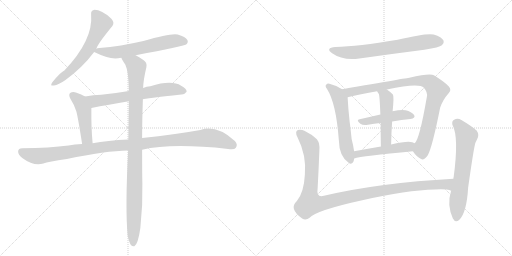
t = 0.00 s
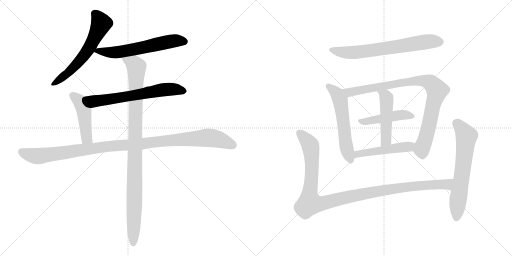
t = 2.31 s
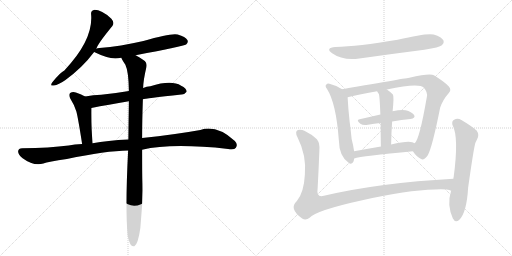
t = 4.62 s
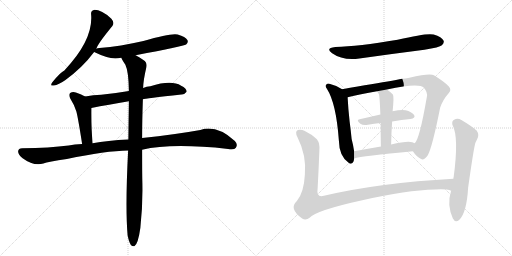
t = 6.93 s
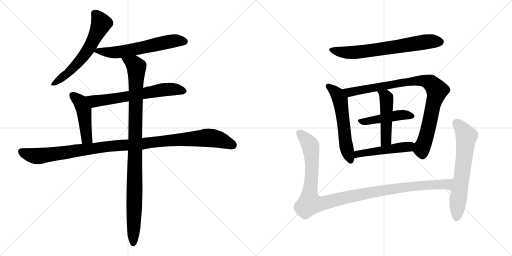
t = 9.24 s
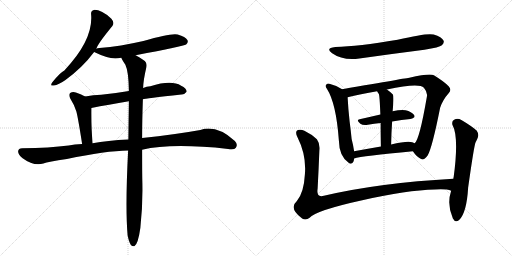
t = 11.55 s

The animated SVG that drew these frames (rendered in a browser with its animation timeline set to each time). Animation: 14 CSS @keyframes rules; one cycle of 11.55 s.

<svg version="1.1" viewBox="0 0 2048 1024" xmlns="http://www.w3.org/2000/svg">
  <g stroke="lightgray" stroke-dasharray="1,1" stroke-width="1" transform="scale(4, 4)">
    <line x1="0" y1="0" x2="256" y2="256"></line>
    <line x1="256" y1="0" x2="0" y2="256"></line>
    <line x1="128" y1="0" x2="128" y2="256"></line>
    <line x1="0" y1="128" x2="256" y2="128"></line>
    <line x1="256" y1="0" x2="512" y2="256"></line>
    <line x1="512" y1="0" x2="256" y2="256"></line>
    <line x1="384" y1="0" x2="384" y2="256"></line>
    <line x1="256" y1="128" x2="512" y2="128"></line>
  </g>
<g transform="scale(1, -1) translate(0, -850)">
   <style type="text/css">
    @keyframes keyframes0 {
      from {
       stroke: black;
       stroke-dashoffset: 612;
       stroke-width: 128;
       }
       67% {
       animation-timing-function: step-end;
       stroke: black;
       stroke-dashoffset: 0;
       stroke-width: 128;
       }
       to {
       stroke: black;
       stroke-width: 1024;
       }
       }
       #make-me-a-hanzi-animation-0 {
         animation: keyframes0 0.748047s both;
         animation-delay: 0.000000s;
         animation-timing-function: linear;
       }
    @keyframes keyframes1 {
      from {
       stroke: black;
       stroke-dashoffset: 611;
       stroke-width: 128;
       }
       67% {
       animation-timing-function: step-end;
       stroke: black;
       stroke-dashoffset: 0;
       stroke-width: 128;
       }
       to {
       stroke: black;
       stroke-width: 1024;
       }
       }
       #make-me-a-hanzi-animation-1 {
         animation: keyframes1 0.747233s both;
         animation-delay: 0.748047s;
         animation-timing-function: linear;
       }
    @keyframes keyframes2 {
      from {
       stroke: black;
       stroke-dashoffset: 652;
       stroke-width: 128;
       }
       68% {
       animation-timing-function: step-end;
       stroke: black;
       stroke-dashoffset: 0;
       stroke-width: 128;
       }
       to {
       stroke: black;
       stroke-width: 1024;
       }
       }
       #make-me-a-hanzi-animation-2 {
         animation: keyframes2 0.780599s both;
         animation-delay: 1.495280s;
         animation-timing-function: linear;
       }
    @keyframes keyframes3 {
      from {
       stroke: black;
       stroke-dashoffset: 467;
       stroke-width: 128;
       }
       60% {
       animation-timing-function: step-end;
       stroke: black;
       stroke-dashoffset: 0;
       stroke-width: 128;
       }
       to {
       stroke: black;
       stroke-width: 1024;
       }
       }
       #make-me-a-hanzi-animation-3 {
         animation: keyframes3 0.630046s both;
         animation-delay: 2.275879s;
         animation-timing-function: linear;
       }
    @keyframes keyframes4 {
      from {
       stroke: black;
       stroke-dashoffset: 1114;
       stroke-width: 128;
       }
       78% {
       animation-timing-function: step-end;
       stroke: black;
       stroke-dashoffset: 0;
       stroke-width: 128;
       }
       to {
       stroke: black;
       stroke-width: 1024;
       }
       }
       #make-me-a-hanzi-animation-4 {
         animation: keyframes4 1.156576s both;
         animation-delay: 2.905925s;
         animation-timing-function: linear;
       }
    @keyframes keyframes5 {
      from {
       stroke: black;
       stroke-dashoffset: 1029;
       stroke-width: 128;
       }
       77% {
       animation-timing-function: step-end;
       stroke: black;
       stroke-dashoffset: 0;
       stroke-width: 128;
       }
       to {
       stroke: black;
       stroke-width: 1024;
       }
       }
       #make-me-a-hanzi-animation-5 {
         animation: keyframes5 1.087402s both;
         animation-delay: 4.062501s;
         animation-timing-function: linear;
       }
    @keyframes keyframes6 {
      from {
       stroke: black;
       stroke-dashoffset: 689;
       stroke-width: 128;
       }
       69% {
       animation-timing-function: step-end;
       stroke: black;
       stroke-dashoffset: 0;
       stroke-width: 128;
       }
       to {
       stroke: black;
       stroke-width: 1024;
       }
       }
       #make-me-a-hanzi-animation-6 {
         animation: keyframes6 0.810710s both;
         animation-delay: 5.149903s;
         animation-timing-function: linear;
       }
    @keyframes keyframes7 {
      from {
       stroke: black;
       stroke-dashoffset: 577;
       stroke-width: 128;
       }
       65% {
       animation-timing-function: step-end;
       stroke: black;
       stroke-dashoffset: 0;
       stroke-width: 128;
       }
       to {
       stroke: black;
       stroke-width: 1024;
       }
       }
       #make-me-a-hanzi-animation-7 {
         animation: keyframes7 0.719564s both;
         animation-delay: 5.960613s;
         animation-timing-function: linear;
       }
    @keyframes keyframes8 {
      from {
       stroke: black;
       stroke-dashoffset: 909;
       stroke-width: 128;
       }
       75% {
       animation-timing-function: step-end;
       stroke: black;
       stroke-dashoffset: 0;
       stroke-width: 128;
       }
       to {
       stroke: black;
       stroke-width: 1024;
       }
       }
       #make-me-a-hanzi-animation-8 {
         animation: keyframes8 0.989746s both;
         animation-delay: 6.680177s;
         animation-timing-function: linear;
       }
    @keyframes keyframes9 {
      from {
       stroke: black;
       stroke-dashoffset: 465;
       stroke-width: 128;
       }
       60% {
       animation-timing-function: step-end;
       stroke: black;
       stroke-dashoffset: 0;
       stroke-width: 128;
       }
       to {
       stroke: black;
       stroke-width: 1024;
       }
       }
       #make-me-a-hanzi-animation-9 {
         animation: keyframes9 0.628418s both;
         animation-delay: 7.669923s;
         animation-timing-function: linear;
       }
    @keyframes keyframes10 {
      from {
       stroke: black;
       stroke-dashoffset: 485;
       stroke-width: 128;
       }
       61% {
       animation-timing-function: step-end;
       stroke: black;
       stroke-dashoffset: 0;
       stroke-width: 128;
       }
       to {
       stroke: black;
       stroke-width: 1024;
       }
       }
       #make-me-a-hanzi-animation-10 {
         animation: keyframes10 0.644694s both;
         animation-delay: 8.298341s;
         animation-timing-function: linear;
       }
    @keyframes keyframes11 {
      from {
       stroke: black;
       stroke-dashoffset: 498;
       stroke-width: 128;
       }
       62% {
       animation-timing-function: step-end;
       stroke: black;
       stroke-dashoffset: 0;
       stroke-width: 128;
       }
       to {
       stroke: black;
       stroke-width: 1024;
       }
       }
       #make-me-a-hanzi-animation-11 {
         animation: keyframes11 0.655273s both;
         animation-delay: 8.943035s;
         animation-timing-function: linear;
       }
    @keyframes keyframes12 {
      from {
       stroke: black;
       stroke-dashoffset: 1129;
       stroke-width: 128;
       }
       79% {
       animation-timing-function: step-end;
       stroke: black;
       stroke-dashoffset: 0;
       stroke-width: 128;
       }
       to {
       stroke: black;
       stroke-width: 1024;
       }
       }
       #make-me-a-hanzi-animation-12 {
         animation: keyframes12 1.168783s both;
         animation-delay: 9.598308s;
         animation-timing-function: linear;
       }
    @keyframes keyframes13 {
      from {
       stroke: black;
       stroke-dashoffset: 653;
       stroke-width: 128;
       }
       68% {
       animation-timing-function: step-end;
       stroke: black;
       stroke-dashoffset: 0;
       stroke-width: 128;
       }
       to {
       stroke: black;
       stroke-width: 1024;
       }
       }
       #make-me-a-hanzi-animation-13 {
         animation: keyframes13 0.781413s both;
         animation-delay: 10.767091s;
         animation-timing-function: linear;
       }
</style>
<path d="M 385.5 655.5 Q 389.5 673.5 449.5 746.5 Q 459.5 759.5 445.5 775.5 Q 403.5 812.5 375.5 810.5 Q 362.5 807.5 364.5 792.5 Q 373.5 690.5 257.5 568.5 Q 241.5 561.5 208.5 520.5 Q 198.5 504.5 215.5 508.5 Q 234.5 511.5 260.5 529.5 Q 330.5 580.5 376.5 642.5 L 385.5 655.5 Z" fill="lightgray"></path> 
<path d="M 542.5 629.5 Q 734.5 665.5 744.5 672.5 Q 754.5 681.5 749.5 690.5 Q 742.5 703.5 710.5 712.5 Q 683.5 718.5 573.5 686.5 Q 482.5 665.5 397.5 658.5 Q 388.5 657.5 385.5 655.5 C 361.5 649.5 361.5 649.5 376.5 642.5 Q 427.5 617.5 461.5 616.5 Q 471.5 617.5 485.5 619.5 L 542.5 629.5 Z" fill="lightgray"></path> 
<path d="M 571.5 453.5 Q 578.5 456.5 725.5 472.5 Q 737.5 471.5 746.5 483.5 Q 747.5 496.5 724.5 507.5 Q 685.5 531.5 601.5 505.5 Q 586.5 504.5 572.5 498.5 L 515.5 486.5 Q 457.5 476.5 404.5 471.5 Q 373.5 470.5 340.5 464.5 C 310.5 459.5 336.5 412.5 365.5 418.5 Q 432.5 431.5 515.5 445.5 L 571.5 453.5 Z" fill="lightgray"></path> 
<path d="M 340.5 464.5 Q 322.5 474.5 303.5 480.5 Q 290.5 484.5 280.5 478.5 Q 273.5 472.5 280.5 457.5 Q 296.5 432.5 305.5 404.5 Q 312.5 377.5 328.5 274.5 C 333.5 244.5 373.5 247.5 370.5 277.5 Q 364.5 337.5 365.5 418.5 C 365.5 448.5 365.5 451.5 340.5 464.5 Z" fill="lightgray"></path> 
<path d="M 568.5 251.5 Q 685.5 278.5 912.5 254.5 Q 937.5 250.5 943.5 259.5 Q 952.5 272.5 939.5 286.5 Q 866.5 352.5 801.5 330.5 Q 701.5 312.5 568.5 298.5 L 513.5 292.5 Q 428.5 288.5 370.5 277.5 L 328.5 274.5 Q 297.5 273.5 274.5 268.5 Q 199.5 258.5 88.5 257.5 Q 73.5 257.5 72.5 245.5 Q 71.5 232.5 90.5 217.5 Q 135.5 184.5 173.5 196.5 Q 192.5 203.5 267.5 214.5 Q 423.5 247.5 512.5 248.5 L 568.5 251.5 Z" fill="lightgray"></path> 
<path d="M 510.5 -91.5 Q 516.5 -119.5 523.5 -129.5 Q 529.5 -136.5 537.5 -134.5 Q 552.5 -125.5 561.5 -60.5 Q 571.5 29.5 569.5 117.5 Q 568.5 156.5 568.5 251.5 L 568.5 298.5 Q 568.5 365.5 571.5 453.5 L 572.5 498.5 Q 573.5 531.5 585.5 581.5 Q 589.5 600.5 573.5 610.5 Q 555.5 623.5 542.5 629.5 C 516.5 644.5 471.5 645.5 485.5 619.5 Q 485.5 615.5 501.5 591.5 Q 514.5 564.5 515.5 486.5 L 515.5 445.5 Q 514.5 376.5 513.5 292.5 L 512.5 248.5 Q 500.5 17.5 510.5 -91.5 Z" fill="lightgray"></path> 
<path d="M 1341.5 662.0 Q 1299.5 658.0 1328.5 637.0 Q 1370.5 607.0 1437.5 616.0 Q 1564.5 634.0 1697.5 651.0 Q 1758.5 661.0 1767.5 669.0 Q 1777.5 678.0 1774.5 687.0 Q 1767.5 702.0 1734.5 712.0 Q 1707.5 719.0 1590.5 691.0 Q 1431.5 664.0 1341.5 662.0 Z" fill="lightgray"></path> 
<path d="M 1368.5 493.0 Q 1343.5 509.0 1317.5 515.0 Q 1310.5 518.0 1305.5 512.0 Q 1298.5 506.0 1307.5 495.0 Q 1344.5 438.0 1355.5 288.0 Q 1356.5 225.0 1394.5 199.0 Q 1395.5 198.0 1398.5 196.0 Q 1414.5 192.0 1416.5 216.0 L 1416.5 245.0 Q 1413.5 267.0 1406.5 294.0 Q 1403.5 325.0 1398.5 364.0 Q 1392.5 418.0 1390.5 461.0 C 1389.5 480.0 1389.5 480.0 1368.5 493.0 Z" fill="lightgray"></path> 
<path d="M 1651.5 245.0 Q 1667.5 221.0 1684.5 214.0 Q 1694.5 207.0 1710.5 228.0 Q 1728.5 258.0 1760.5 419.0 Q 1770.5 450.0 1794.5 477.0 Q 1807.5 490.0 1795.5 504.0 Q 1779.5 522.0 1735.5 549.0 Q 1719.5 558.0 1637.5 539.0 Q 1633.5 539.0 1368.5 493.0 C 1338.5 488.0 1361.5 454.0 1390.5 461.0 Q 1439.5 474.0 1508.5 485.0 L 1547.5 492.0 Q 1676.5 519.0 1695.5 499.0 Q 1711.5 480.0 1707.5 463.0 Q 1677.5 289.0 1658.5 277.0 C 1644.5 254.0 1644.5 254.0 1651.5 245.0 Z" fill="lightgray"></path> 
<path d="M 1568.5 364.0 Q 1607.5 371.0 1641.5 374.0 Q 1663.5 378.0 1656.5 390.0 Q 1646.5 403.0 1622.5 409.0 Q 1603.5 412.0 1570.5 405.0 L 1521.5 392.0 Q 1478.5 382.0 1438.5 373.0 Q 1422.5 370.0 1441.5 355.0 Q 1451.5 348.0 1471.5 351.0 Q 1496.5 355.0 1522.5 358.0 L 1568.5 364.0 Z" fill="lightgray"></path> 
<path d="M 1570.5 405.0 Q 1576.5 465.0 1571.5 472.0 Q 1559.5 484.0 1547.5 492.0 C 1523.5 509.0 1493.5 511.0 1508.5 485.0 Q 1511.5 479.0 1515.5 474.0 Q 1518.5 467.0 1521.5 392.0 L 1522.5 358.0 Q 1522.5 321.0 1523.5 264.0 C 1524.5 234.0 1563.5 242.0 1564.5 272.0 Q 1565.5 321.0 1568.5 364.0 L 1570.5 405.0 Z" fill="lightgray"></path> 
<path d="M 1416.5 216.0 Q 1446.5 226.0 1651.5 245.0 C 1681.5 248.0 1684.5 262.0 1658.5 277.0 Q 1643.5 292.0 1564.5 272.0 L 1523.5 264.0 Q 1465.5 254.0 1416.5 245.0 C 1386.5 240.0 1387.5 208.0 1416.5 216.0 Z" fill="lightgray"></path> 
<path d="M 1813.5 135.0 Q 1518.5 119.0 1295.5 67.0 Q 1264.5 58.0 1270.5 96.0 Q 1274.5 171.0 1277.5 248.0 Q 1280.5 276.0 1267.5 293.0 Q 1248.5 312.0 1217.5 327.0 Q 1204.5 334.0 1191.5 330.0 Q 1178.5 324.0 1189.5 302.0 Q 1226.5 229.0 1219.5 152.0 Q 1215.5 79.0 1187.5 46.0 Q 1153.5 16.0 1208.5 -24.0 Q 1223.5 -33.0 1238.5 -21.0 Q 1265.5 9.0 1453.5 50.0 Q 1624.5 89.0 1740.5 92.0 Q 1785.5 95.0 1804.5 87.0 C 1833.5 81.0 1843.5 137.0 1813.5 135.0 Z" fill="lightgray"></path> 
<path d="M 1804.5 87.0 Q 1786.5 32.0 1811.5 -24.0 Q 1821.5 -43.0 1836.5 -30.0 Q 1866.5 -2.0 1872.5 99.0 Q 1896.5 270.0 1902.5 281.0 Q 1905.5 288.0 1908.5 293.0 Q 1918.5 311.0 1906.5 328.0 Q 1884.5 347.0 1845.5 370.0 Q 1830.5 379.0 1816.5 371.0 Q 1806.5 367.0 1809.5 351.0 Q 1836.5 303.0 1814.5 141.0 Q 1813.5 140.0 1813.5 135.0 L 1804.5 87.0 Z" fill="lightgray"></path> 
      <clipPath id="make-me-a-hanzi-clip-0">
      <path d="M 385.5 655.5 Q 389.5 673.5 449.5 746.5 Q 459.5 759.5 445.5 775.5 Q 403.5 812.5 375.5 810.5 Q 362.5 807.5 364.5 792.5 Q 373.5 690.5 257.5 568.5 Q 241.5 561.5 208.5 520.5 Q 198.5 504.5 215.5 508.5 Q 234.5 511.5 260.5 529.5 Q 330.5 580.5 376.5 642.5 L 385.5 655.5 Z" fill="lightgray"></path>
      </clipPath>
      <path clip-path="url(#make-me-a-hanzi-clip-0)" d="M 377.5 796.5 L 404.5 755.5 L 360.5 663.5 L 300.5 586.5 L 269.5 555.5 L 218.5 518.5 " fill="none" id="make-me-a-hanzi-animation-0" stroke-dasharray="484 968" stroke-linecap="round"></path>

      <clipPath id="make-me-a-hanzi-clip-1">
      <path d="M 542.5 629.5 Q 734.5 665.5 744.5 672.5 Q 754.5 681.5 749.5 690.5 Q 742.5 703.5 710.5 712.5 Q 683.5 718.5 573.5 686.5 Q 482.5 665.5 397.5 658.5 Q 388.5 657.5 385.5 655.5 C 361.5 649.5 361.5 649.5 376.5 642.5 Q 427.5 617.5 461.5 616.5 Q 471.5 617.5 485.5 619.5 L 542.5 629.5 Z" fill="lightgray"></path>
      </clipPath>
      <path clip-path="url(#make-me-a-hanzi-clip-1)" d="M 387.5 644.5 L 475.5 642.5 L 691.5 686.5 L 737.5 684.5 " fill="none" id="make-me-a-hanzi-animation-1" stroke-dasharray="483 966" stroke-linecap="round"></path>

      <clipPath id="make-me-a-hanzi-clip-2">
      <path d="M 571.5 453.5 Q 578.5 456.5 725.5 472.5 Q 737.5 471.5 746.5 483.5 Q 747.5 496.5 724.5 507.5 Q 685.5 531.5 601.5 505.5 Q 586.5 504.5 572.5 498.5 L 515.5 486.5 Q 457.5 476.5 404.5 471.5 Q 373.5 470.5 340.5 464.5 C 310.5 459.5 336.5 412.5 365.5 418.5 Q 432.5 431.5 515.5 445.5 L 571.5 453.5 Z" fill="lightgray"></path>
      </clipPath>
      <path clip-path="url(#make-me-a-hanzi-clip-2)" d="M 347.5 461.5 L 381.5 445.5 L 667.5 493.5 L 735.5 485.5 " fill="none" id="make-me-a-hanzi-animation-2" stroke-dasharray="524 1048" stroke-linecap="round"></path>

      <clipPath id="make-me-a-hanzi-clip-3">
      <path d="M 340.5 464.5 Q 322.5 474.5 303.5 480.5 Q 290.5 484.5 280.5 478.5 Q 273.5 472.5 280.5 457.5 Q 296.5 432.5 305.5 404.5 Q 312.5 377.5 328.5 274.5 C 333.5 244.5 373.5 247.5 370.5 277.5 Q 364.5 337.5 365.5 418.5 C 365.5 448.5 365.5 451.5 340.5 464.5 Z" fill="lightgray"></path>
      </clipPath>
      <path clip-path="url(#make-me-a-hanzi-clip-3)" d="M 289.5 469.5 L 320.5 443.5 L 330.5 421.5 L 344.5 309.5 L 348.5 296.5 L 363.5 283.5 " fill="none" id="make-me-a-hanzi-animation-3" stroke-dasharray="339 678" stroke-linecap="round"></path>

      <clipPath id="make-me-a-hanzi-clip-4">
      <path d="M 568.5 251.5 Q 685.5 278.5 912.5 254.5 Q 937.5 250.5 943.5 259.5 Q 952.5 272.5 939.5 286.5 Q 866.5 352.5 801.5 330.5 Q 701.5 312.5 568.5 298.5 L 513.5 292.5 Q 428.5 288.5 370.5 277.5 L 328.5 274.5 Q 297.5 273.5 274.5 268.5 Q 199.5 258.5 88.5 257.5 Q 73.5 257.5 72.5 245.5 Q 71.5 232.5 90.5 217.5 Q 135.5 184.5 173.5 196.5 Q 192.5 203.5 267.5 214.5 Q 423.5 247.5 512.5 248.5 L 568.5 251.5 Z" fill="lightgray"></path>
      </clipPath>
      <path clip-path="url(#make-me-a-hanzi-clip-4)" d="M 85.5 244.5 L 111.5 232.5 L 160.5 226.5 L 453.5 267.5 L 817.5 298.5 L 874.5 292.5 L 931.5 269.5 " fill="none" id="make-me-a-hanzi-animation-4" stroke-dasharray="986 1972" stroke-linecap="round"></path>

      <clipPath id="make-me-a-hanzi-clip-5">
      <path d="M 510.5 -91.5 Q 516.5 -119.5 523.5 -129.5 Q 529.5 -136.5 537.5 -134.5 Q 552.5 -125.5 561.5 -60.5 Q 571.5 29.5 569.5 117.5 Q 568.5 156.5 568.5 251.5 L 568.5 298.5 Q 568.5 365.5 571.5 453.5 L 572.5 498.5 Q 573.5 531.5 585.5 581.5 Q 589.5 600.5 573.5 610.5 Q 555.5 623.5 542.5 629.5 C 516.5 644.5 471.5 645.5 485.5 619.5 Q 485.5 615.5 501.5 591.5 Q 514.5 564.5 515.5 486.5 L 515.5 445.5 Q 514.5 376.5 513.5 292.5 L 512.5 248.5 Q 500.5 17.5 510.5 -91.5 Z" fill="lightgray"></path>
      </clipPath>
      <path clip-path="url(#make-me-a-hanzi-clip-5)" d="M 492.5 619.5 L 538.5 592.5 L 546.5 581.5 L 533.5 -124.5 " fill="none" id="make-me-a-hanzi-animation-5" stroke-dasharray="901 1802" stroke-linecap="round"></path>

      <clipPath id="make-me-a-hanzi-clip-6">
      <path d="M 1341.5 662.0 Q 1299.5 658.0 1328.5 637.0 Q 1370.5 607.0 1437.5 616.0 Q 1564.5 634.0 1697.5 651.0 Q 1758.5 661.0 1767.5 669.0 Q 1777.5 678.0 1774.5 687.0 Q 1767.5 702.0 1734.5 712.0 Q 1707.5 719.0 1590.5 691.0 Q 1431.5 664.0 1341.5 662.0 Z" fill="lightgray"></path>
      </clipPath>
      <path clip-path="url(#make-me-a-hanzi-clip-6)" d="M 1331.5 651.0 L 1355.5 643.0 L 1409.5 639.0 L 1695.5 682.0 L 1759.5 683.0 " fill="none" id="make-me-a-hanzi-animation-6" stroke-dasharray="561 1122" stroke-linecap="round"></path>

      <clipPath id="make-me-a-hanzi-clip-7">
      <path d="M 1368.5 493.0 Q 1343.5 509.0 1317.5 515.0 Q 1310.5 518.0 1305.5 512.0 Q 1298.5 506.0 1307.5 495.0 Q 1344.5 438.0 1355.5 288.0 Q 1356.5 225.0 1394.5 199.0 Q 1395.5 198.0 1398.5 196.0 Q 1414.5 192.0 1416.5 216.0 L 1416.5 245.0 Q 1413.5 267.0 1406.5 294.0 Q 1403.5 325.0 1398.5 364.0 Q 1392.5 418.0 1390.5 461.0 C 1389.5 480.0 1389.5 480.0 1368.5 493.0 Z" fill="lightgray"></path>
      </clipPath>
      <path clip-path="url(#make-me-a-hanzi-clip-7)" d="M 1313.5 504.0 L 1348.5 474.0 L 1360.5 451.0 L 1386.5 255.0 L 1402.5 206.0 " fill="none" id="make-me-a-hanzi-animation-7" stroke-dasharray="449 898" stroke-linecap="round"></path>

      <clipPath id="make-me-a-hanzi-clip-8">
      <path d="M 1651.5 245.0 Q 1667.5 221.0 1684.5 214.0 Q 1694.5 207.0 1710.5 228.0 Q 1728.5 258.0 1760.5 419.0 Q 1770.5 450.0 1794.5 477.0 Q 1807.5 490.0 1795.5 504.0 Q 1779.5 522.0 1735.5 549.0 Q 1719.5 558.0 1637.5 539.0 Q 1633.5 539.0 1368.5 493.0 C 1338.5 488.0 1361.5 454.0 1390.5 461.0 Q 1439.5 474.0 1508.5 485.0 L 1547.5 492.0 Q 1676.5 519.0 1695.5 499.0 Q 1711.5 480.0 1707.5 463.0 Q 1677.5 289.0 1658.5 277.0 C 1644.5 254.0 1644.5 254.0 1651.5 245.0 Z" fill="lightgray"></path>
      </clipPath>
      <path clip-path="url(#make-me-a-hanzi-clip-8)" d="M 1382.5 495.0 L 1397.5 481.0 L 1651.5 526.0 L 1690.5 527.0 L 1722.5 519.0 L 1748.5 484.0 L 1707.5 313.0 L 1686.5 254.0 L 1690.5 234.0 " fill="none" id="make-me-a-hanzi-animation-8" stroke-dasharray="781 1562" stroke-linecap="round"></path>

      <clipPath id="make-me-a-hanzi-clip-9">
      <path d="M 1568.5 364.0 Q 1607.5 371.0 1641.5 374.0 Q 1663.5 378.0 1656.5 390.0 Q 1646.5 403.0 1622.5 409.0 Q 1603.5 412.0 1570.5 405.0 L 1521.5 392.0 Q 1478.5 382.0 1438.5 373.0 Q 1422.5 370.0 1441.5 355.0 Q 1451.5 348.0 1471.5 351.0 Q 1496.5 355.0 1522.5 358.0 L 1568.5 364.0 Z" fill="lightgray"></path>
      </clipPath>
      <path clip-path="url(#make-me-a-hanzi-clip-9)" d="M 1439.5 364.0 L 1595.5 389.0 L 1624.5 391.0 L 1645.5 385.0 " fill="none" id="make-me-a-hanzi-animation-9" stroke-dasharray="337 674" stroke-linecap="round"></path>

      <clipPath id="make-me-a-hanzi-clip-10">
      <path d="M 1570.5 405.0 Q 1576.5 465.0 1571.5 472.0 Q 1559.5 484.0 1547.5 492.0 C 1523.5 509.0 1493.5 511.0 1508.5 485.0 Q 1511.5 479.0 1515.5 474.0 Q 1518.5 467.0 1521.5 392.0 L 1522.5 358.0 Q 1522.5 321.0 1523.5 264.0 C 1524.5 234.0 1563.5 242.0 1564.5 272.0 Q 1565.5 321.0 1568.5 364.0 L 1570.5 405.0 Z" fill="lightgray"></path>
      </clipPath>
      <path clip-path="url(#make-me-a-hanzi-clip-10)" d="M 1515.5 482.0 L 1541.5 466.0 L 1546.5 452.0 L 1544.5 297.0 L 1528.5 273.0 " fill="none" id="make-me-a-hanzi-animation-10" stroke-dasharray="357 714" stroke-linecap="round"></path>

      <clipPath id="make-me-a-hanzi-clip-11">
      <path d="M 1416.5 216.0 Q 1446.5 226.0 1651.5 245.0 C 1681.5 248.0 1684.5 262.0 1658.5 277.0 Q 1643.5 292.0 1564.5 272.0 L 1523.5 264.0 Q 1465.5 254.0 1416.5 245.0 C 1386.5 240.0 1387.5 208.0 1416.5 216.0 Z" fill="lightgray"></path>
      </clipPath>
      <path clip-path="url(#make-me-a-hanzi-clip-11)" d="M 1417.5 223.0 L 1454.5 239.0 L 1633.5 262.0 L 1651.5 273.0 " fill="none" id="make-me-a-hanzi-animation-11" stroke-dasharray="370 740" stroke-linecap="round"></path>

      <clipPath id="make-me-a-hanzi-clip-12">
      <path d="M 1813.5 135.0 Q 1518.5 119.0 1295.5 67.0 Q 1264.5 58.0 1270.5 96.0 Q 1274.5 171.0 1277.5 248.0 Q 1280.5 276.0 1267.5 293.0 Q 1248.5 312.0 1217.5 327.0 Q 1204.5 334.0 1191.5 330.0 Q 1178.5 324.0 1189.5 302.0 Q 1226.5 229.0 1219.5 152.0 Q 1215.5 79.0 1187.5 46.0 Q 1153.5 16.0 1208.5 -24.0 Q 1223.5 -33.0 1238.5 -21.0 Q 1265.5 9.0 1453.5 50.0 Q 1624.5 89.0 1740.5 92.0 Q 1785.5 95.0 1804.5 87.0 C 1833.5 81.0 1843.5 137.0 1813.5 135.0 Z" fill="lightgray"></path>
      </clipPath>
      <path clip-path="url(#make-me-a-hanzi-clip-12)" d="M 1199.5 317.0 L 1242.5 265.0 L 1248.5 180.0 L 1237.5 61.0 L 1239.5 41.0 L 1253.5 35.0 L 1282.5 35.0 L 1404.5 65.0 L 1570.5 95.0 L 1701.5 110.0 L 1787.5 113.0 L 1804.5 130.0 " fill="none" id="make-me-a-hanzi-animation-12" stroke-dasharray="1001 2002" stroke-linecap="round"></path>

      <clipPath id="make-me-a-hanzi-clip-13">
      <path d="M 1804.5 87.0 Q 1786.5 32.0 1811.5 -24.0 Q 1821.5 -43.0 1836.5 -30.0 Q 1866.5 -2.0 1872.5 99.0 Q 1896.5 270.0 1902.5 281.0 Q 1905.5 288.0 1908.5 293.0 Q 1918.5 311.0 1906.5 328.0 Q 1884.5 347.0 1845.5 370.0 Q 1830.5 379.0 1816.5 371.0 Q 1806.5 367.0 1809.5 351.0 Q 1836.5 303.0 1814.5 141.0 Q 1813.5 140.0 1813.5 135.0 L 1804.5 87.0 Z" fill="lightgray"></path>
      </clipPath>
      <path clip-path="url(#make-me-a-hanzi-clip-13)" d="M 1823.5 357.0 L 1840.5 345.0 L 1866.5 305.0 L 1825.5 -21.0 " fill="none" id="make-me-a-hanzi-animation-13" stroke-dasharray="525 1050" stroke-linecap="round"></path>

</g>
</svg>
